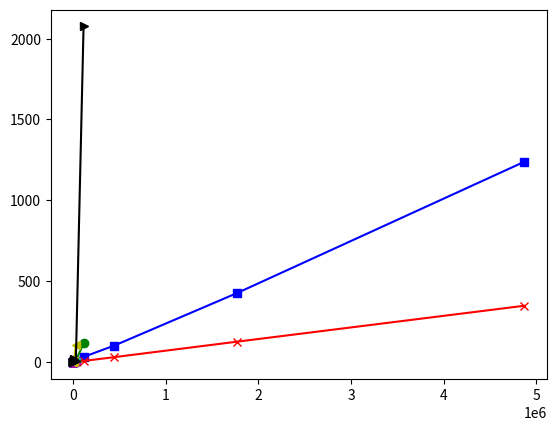

This chart was generated by the following Python code: (Note: this script raises an exception after producing the figure.)
from matplotlib import pyplot as plt
import numpy as np
import matplotlib

# Index time plot

methods = [22, 50, 178, 423, 1723, 6601, 28030, 111190, 442403, 1771183, 4870113]
nicad_methods = [22, 50, 178, 423, 1723, 6601, 28030, 111190]
iclones_methods = [22, 50, 178, 1723, 6601, 28030]
jplag_methods = [22, 50, 178, 423, 1723, 6601, 28030]
simian_methods = [22, 50, 178, 423, 1723, 6601, 28030]
deckard_methods = [22, 50, 178, 423, 1723, 6601, 28030, 111190]

siamese = [4.8, 5.26, 9.54, 19.21, 23.16, 97.07, 576.78, 1999.95, 6195, 25699, 74304]
scc = [(0.58 + 2.03), (0.88 + 0.68), (2.68 + 0.98), (3.81 + 1.37), (9.18 + 2.15),
       (28.40 + 4.96), (110.09 + 16.78), (432.52 + 60.96), (1694.23 + 219.8), (6786 + 870.08),
       (18606 + 2348.9)]
nicad = [0.34, 0.66, 2.21, 7.89, 26.50,
         84.25, 574.91, 6992]
iclones = [0.59, 0.67, 3.06, 4.82, 14.97, 166.95]
jpag = [0.37, 0.91, 0.89, 1.02, 3.83, 57.92, 890.08]
simian = [0.25, 0.30, 0.47, 2.14, 25.90, 401.93, 6506]
deckard = [1.57, 3.59, 8.26, 18.05, 119.77, 1152.13, 462.07, 124528.96]

# # seconds
# fig = plt.figure()
# ax = fig.add_subplot(111)
# ax.plot(methods, siamese, c="b", marker="s", label="Siamese")
# ax.plot(methods, scc, c="r", marker="x", label="SourcererCC")
# ax.plot(methods, nicad, c="g", marker="o", label="NiCad")
# plt.yscale('log', basey=10)
# plt.xscale('log', basex=10)
# plt.xlabel("No. of methods")
# plt.ylabel("Indexing time (s)")
# plt.ylim(ymax=100000)
# plt.legend(loc=2)
# plt.show()
#
# fig = ax.get_figure()
# fig.savefig('index.pdf', bbox_inches='tight')

# minutes
siamese_m = [x / 60 for x in siamese]
scc_m = [x / 60 for x in scc]
nicad_m = [x / 60 for x in nicad]
iclones_m = [x / 60 for x in iclones]
jplag_m = [x / 60 for x in jpag]
simian_m = [x / 60 for x in simian]
deckard_m = [x / 60 for x in deckard]

fig = plt.figure()
# ax = fig.add_subplot(111)
plt.plot(methods, siamese_m, c="b", marker="s", label="Siamese")
plt.plot(methods, scc_m, c="r", marker="x", label="SourcererCC")
plt.plot(nicad_methods, nicad_m, c="g", marker="o", label="NiCad")
plt.plot(iclones_methods, iclones_m, c="c", marker="v", label="iClones")
plt.plot(jplag_methods, jplag_m, c="m", marker="^", label="JPlag")
plt.plot(simian_methods, simian_m, c="y", marker="<", label="Simian")
plt.plot(deckard_methods, deckard_m, c="k", marker=">", label="Deckard")
plt.yscale('log', basey=10)
plt.xscale('log', basex=10)
plt.xlabel("No. of methods")
plt.ylabel("Indexing time (m)")
# plt.ylim(ymax=1500)
plt.legend(loc=2)
# plt.show()
# fig = ax.get_figure()
plt.savefig('../index_m.pdf', bbox_inches='tight')


# Query time plot

methods = [22, 50, 178, 423, 1723, 6601, 28030, 111190, 442403, 1771183, 4870113]
# siamese = [1.539, 1.5405, 1.5526, 1.5244, 1.5818, 1.6382, 1.71, 1.8626, 1.9711, 2.3409, 3.30]
siamese = [1.7297, 1.7503, 1.7412, 1.7682, 1.7966, 2.06, 2.5026, 2.6474, 5.3371, 5.5473, 9.2843]
scc = [1.3006, 1.3773, 1.3937, 1.3412, 1.4536, 1.4913, 2.0718, 3.3621, 9.2613, 28.3169, 60.9813]
scc_m = [x + 0.2354 for x in scc] # add avg tokenisation time

print(scc_m)

fig = plt.figure()
ax = fig.add_subplot(111)
ax.plot(methods, siamese, c="b", marker="s", label="Siamese")
ax.plot(methods, scc_m, c="r", marker="x", label="SourcererCC")
plt.yscale('log', basey=10)
plt.xscale('log', basex=10)
plt.ylim(ymax=100)
plt.xlabel("No. of methods in the index")
plt.ylabel("Average query response time (s)")
plt.legend(loc=2)
plt.show()

fig = ax.get_figure()
fig.savefig('../query.pdf', bbox_inches='tight')